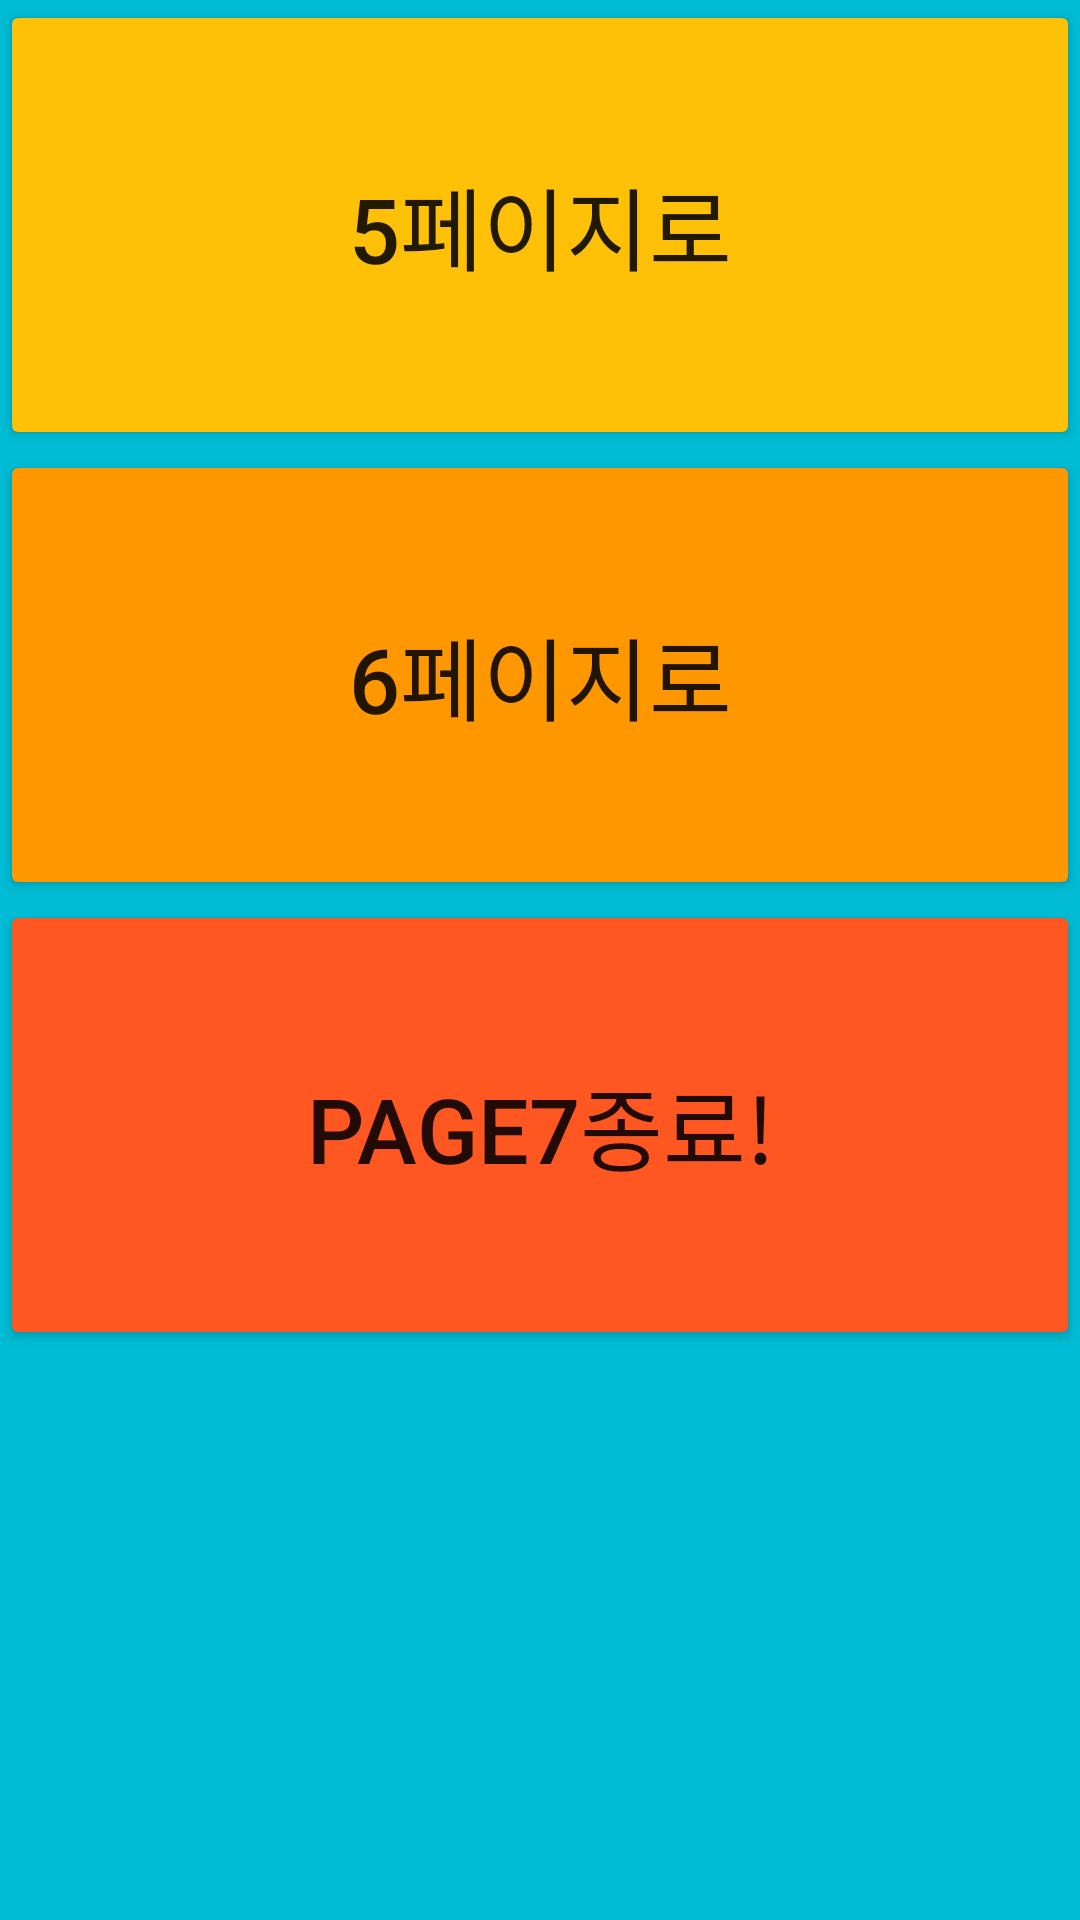

The Android layout XML behind this screen, and the referenced resources:
<!-- AndroidManifest.xml: application theme Theme.Mobile14 -->
<!-- res/layout/activity_main7.xml -->
<?xml version="1.0" encoding="utf-8"?>
<LinearLayout xmlns:android="http://schemas.android.com/apk/res/android"
    xmlns:app="http://schemas.android.com/apk/res-auto"
    xmlns:tools="http://schemas.android.com/tools"
    android:layout_width="match_parent"
    android:layout_height="match_parent"
    android:background="#00BCD4"
    android:orientation="vertical"
    tools:context=".MainActivity7">

    <Button
        android:id="@+id/button8"
        android:layout_width="match_parent"
        android:layout_height="150dp"
        android:text="5페이지로"
        android:textSize="30sp"
        app:backgroundTint="#FFC107" />

    <Button
        android:id="@+id/button9"
        android:layout_width="match_parent"
        android:layout_height="150dp"
        android:text="6페이지로"
        android:textSize="30sp"
        app:backgroundTint="#FF9800" />

    <Button
        android:id="@+id/button10"
        android:layout_width="match_parent"
        android:layout_height="150dp"
        android:text="page7종료!"
        android:textSize="30sp"
        app:backgroundTint="#FF5722" />
</LinearLayout>
<!-- resources referenced by this layout -->
<resources>
  <style name="Theme.Mobile14" parent="Theme.MaterialComponents.DayNight.DarkActionBar">
          
          <item name="colorPrimary">@color/purple_500</item>
          <item name="colorPrimaryVariant">@color/purple_700</item>
          <item name="colorOnPrimary">@color/white</item>
          
          <item name="colorSecondary">@color/teal_200</item>
          <item name="colorSecondaryVariant">@color/teal_700</item>
          <item name="colorOnSecondary">@color/black</item>
          
          <item name="android:statusBarColor" tools:targetApi="l">?attr/colorPrimaryVariant</item>
          
      </style>
  <!-- not gathered from this repository: default colours our renderer supplied (Android Studio template values) -->
  <color name="purple_500">#FF6200EE</color>
  <color name="purple_700">#FF3700B3</color>
  <color name="teal_200">#FF03DAC5</color>
  <color name="teal_700">#FF018786</color>
  <color name="black">#FF000000</color>
  <color name="white">#FFFFFFFF</color>
</resources>
